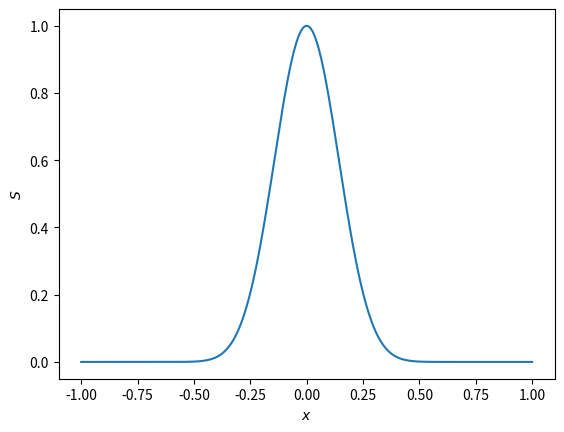

Reproduce this figure in Python.
#!/usr/bin/env python3
# -*- coding: utf-8 -*-
"""
Created on Sun Sep  8 14:32:02 2024

@author: fpigeonneau
"""

import numpy as np
import matplotlib.pyplot as plt

x=np.linspace(-1,1,200)

n=10.

plt.figure()
plt.plot(x,(0.5*(1.+np.cos(np.pi*x)))**n)
plt.xlabel(r'$x$')
plt.ylabel(r'$S$')
